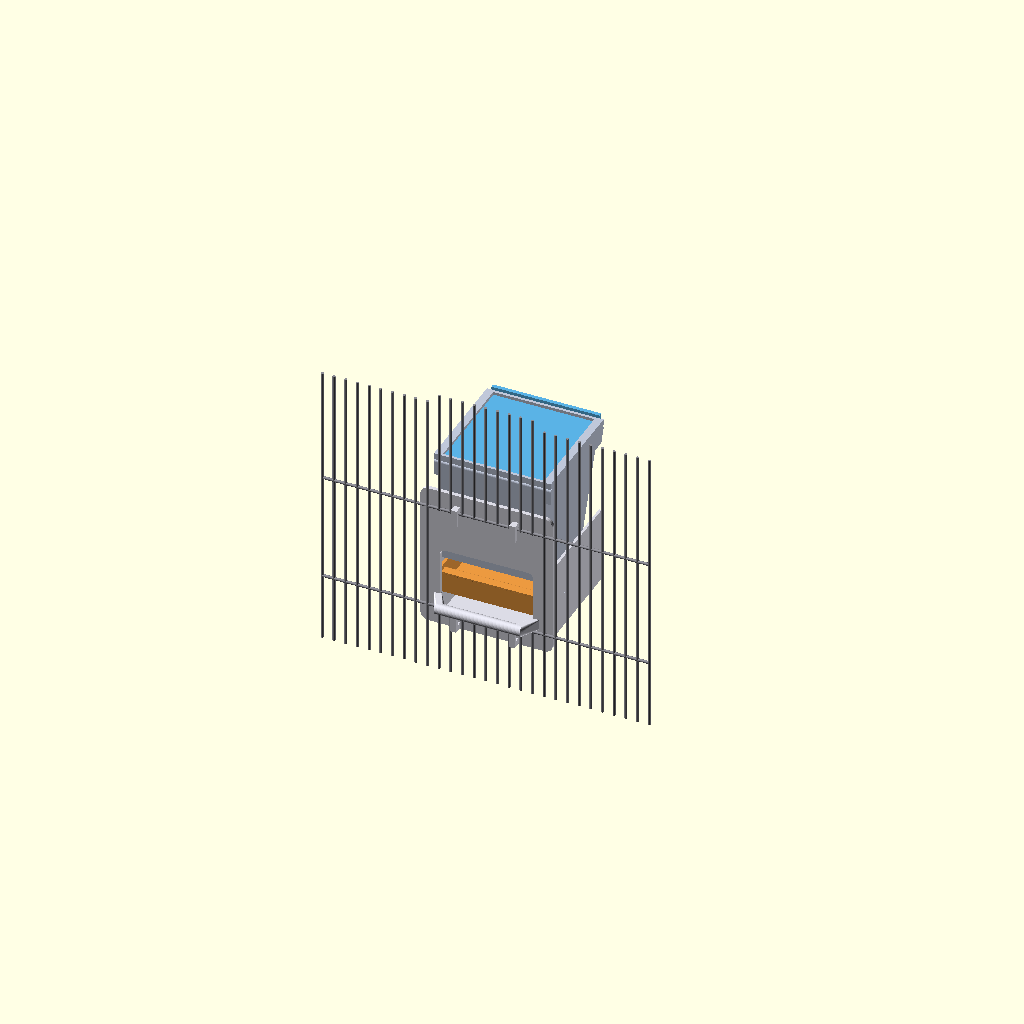
Cell 1: the model at its default parameters.
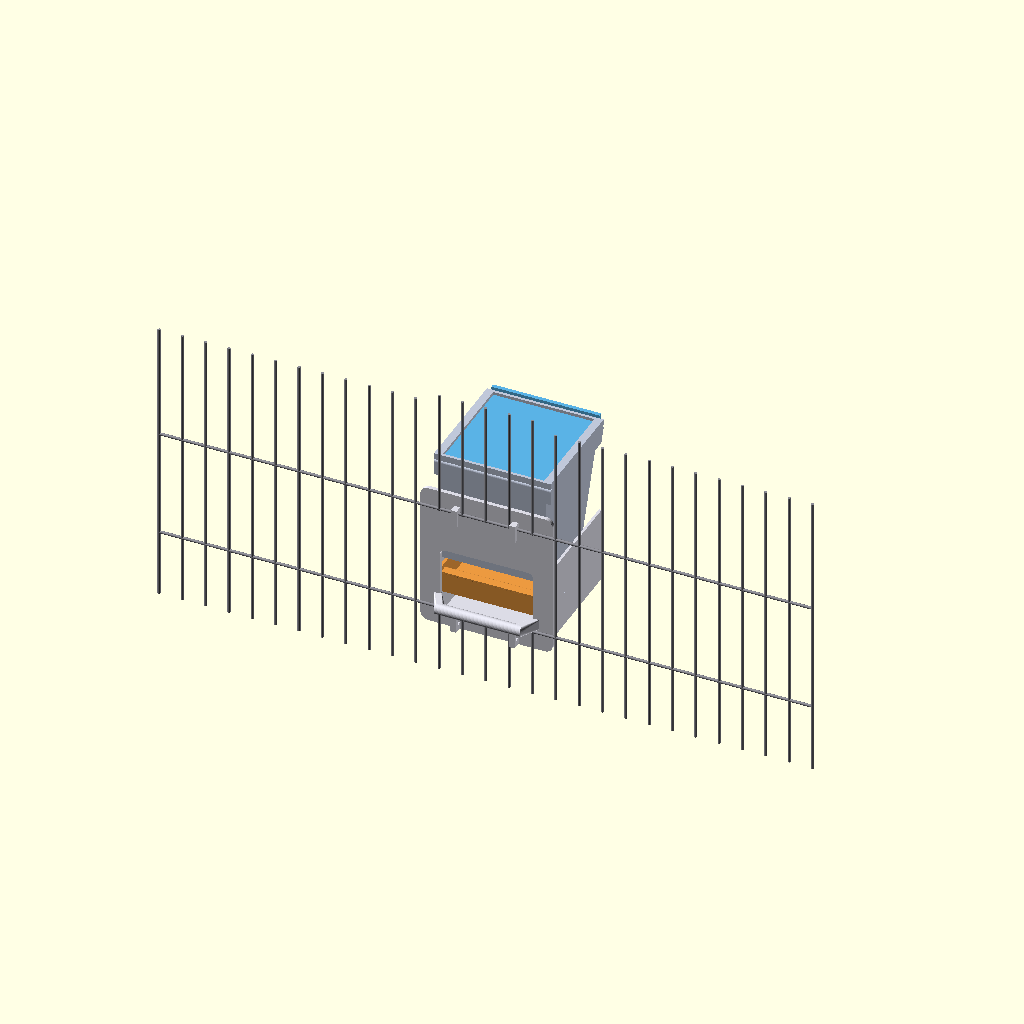
Cell 2: the same model with bar_pitch = 24.
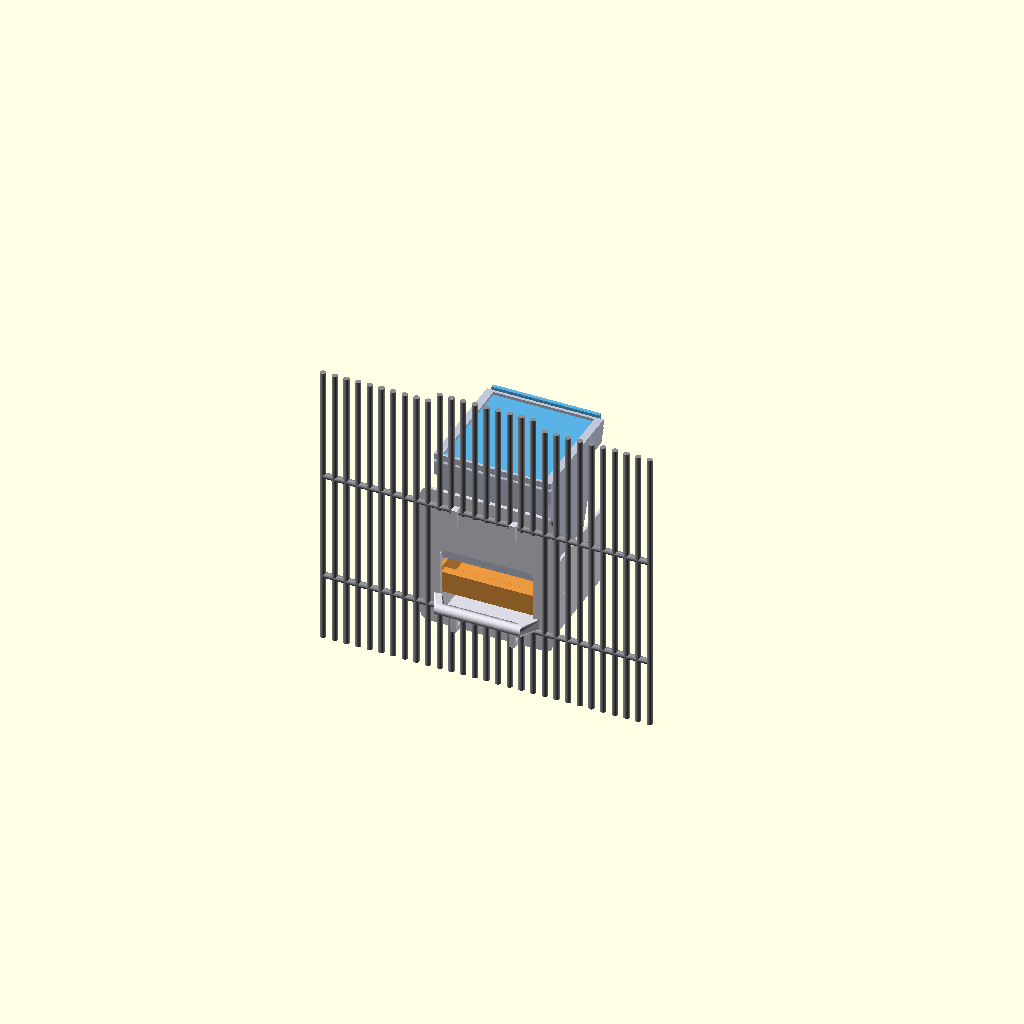
Cell 3 — bar_dia set to 6, the other parameters unchanged.
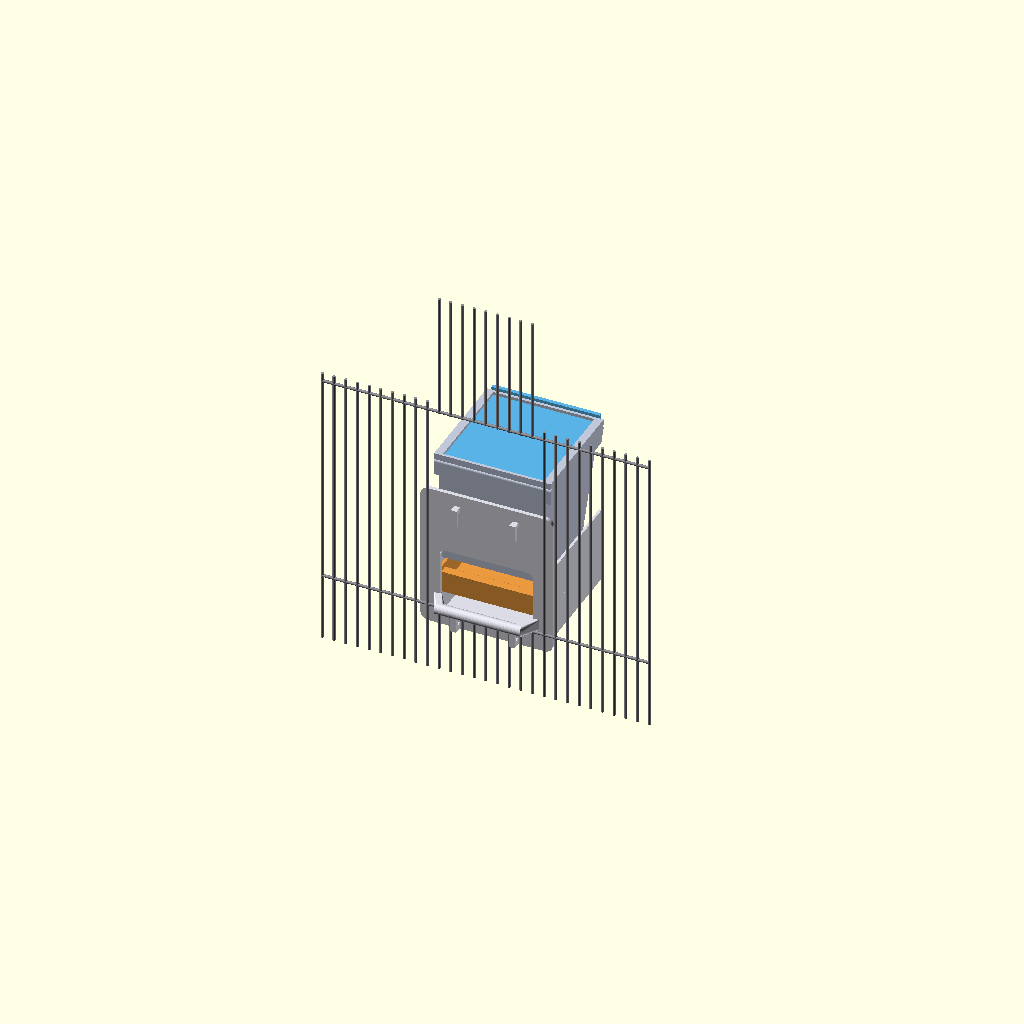
Cell 4: door_h = 220 (everything else at default).
One fixed orthographic camera (rotation 55°, 0°, 25°; colour scheme Cornfield) for every cell.
OpenSCAD source file hopper/critic-loop/B1/hopper.scad:
part = "assembly";
$fn = 40;

wall        = 3;
bar_pitch   = 12;
bar_dia     = 3;
door_w      = 110;
door_h      = 110;
cage_y0     = -3;

tank_in_x   = 52;
tank_out_x  = 55;
up_out_x    = 60;

front_y     = 16;
slot_w      = 72;
rear_y0     = front_y + slot_w;
floor_z     = 46;
top_z       = 152;
wall_ang    = 70;
rear_y1     = rear_y0 + (top_z - floor_z) / tan(wall_ang);
rear_out_y  = rear_y1 + wall;

face_x      = 68;
face_t      = 4;
face_z0     = -20;
face_z1     = 130;
win_x       = 48;
win_z0      = 0;
win_z1      = 64;

hook_x      = 30;
hook_w      = 6;

bay_in_x    = 52;
bay_out_x   = 55;
lip_out_x   = 58;
lip_z       = 58;
rail_z0     = 10;
rail_z1     = 14;
rail_in_x   = 48;
bay_z0      = -20;

tray_x       = 51.5;
tray_y0      = 4;
tray_y1      = 96;
tray_floor_z = 14;
tray_lip_z   = 36;
tray_side_z  = 41;

perch_r = 5.5;
perch_y = -16;
perch_z = 8.3;
perch_x = 44;

groove_z0  = 154;
groove_z1  = 158.5;
groove_x   = 56;
tank_top_z = 161.5;

lid_x  = 55.6;
lid_t  = 4;
lid_z0 = 154.3;
lid_y0 = 15.7;
lid_y1 = 134;

cav = [[front_y, floor_z], [rear_y0, floor_z], [rear_y1, top_z], [front_y, top_z]];

module yz(pts, x0, x1)
  translate([x0, 0, 0]) rotate([90, 0, 90]) linear_extrude(x1 - x0) polygon(pts);

module yz_o(pts, r, x0, x1)
  translate([x0, 0, 0]) rotate([90, 0, 90]) linear_extrude(x1 - x0) offset(r = r) polygon(pts);

module tank() {
  difference() {
    union() {
      yz_o(cav, wall, -tank_out_x, tank_out_x);
      intersection() {
        yz_o(cav, wall, -up_out_x, up_out_x);
        translate([-up_out_x, -200, 138]) cube([2*up_out_x, 400, 40]);
      }
      translate([-up_out_x, front_y - wall, top_z + wall])
        cube([2*up_out_x, rear_out_y - front_y + wall, tank_top_z - top_z - wall]);
    }
    yz(cav, -tank_in_x, tank_in_x);
    translate([-up_out_x - 1, front_y - 2*wall, floor_z - 30]) cube([2*up_out_x + 2, 200, 30]);
    translate([-tank_in_x, front_y, top_z]) cube([2*tank_in_x, rear_y1 - front_y, 40]);
    translate([-groove_x, front_y - 0.4, groove_z0])
      cube([2*groove_x, rear_out_y - front_y + wall + 60, groove_z1 - groove_z0]);
  }
}

module faceplate() {
  difference() {
    rotate([90, 0, 0]) translate([0, 0, -face_t]) linear_extrude(face_t) offset(r = 8)
      translate([-face_x + 8, face_z0 + 8]) square([2*face_x - 16, face_z1 - face_z0 - 16]);
    translate([0, -1, 0]) rotate([90, 0, 0]) translate([0, 0, -face_t - 2])
      linear_extrude(face_t + 4) offset(r = 6)
        translate([-win_x + 6, win_z0 + 6]) square([2*win_x - 12, win_z1 - win_z0 - 12]);
  }
}

module hooks() {
  for (sx = [-1, 1]) translate([sx * hook_x - hook_w/2, 0, 0]) {
    translate([0, -8, 113]) cube([hook_w, 12, 5]);
    translate([0, -8, 100]) cube([hook_w, 4, 18]);
  }
}

module retainers() {
  for (sx = [-1, 1]) translate([sx * hook_x - hook_w/2, 0, 0]) {
    translate([0, -9, -19]) cube([hook_w, 13, 6]);
    hull() {
      translate([0, -9, -19]) cube([hook_w, 4, 6]);
      translate([0, -9, -1]) cube([hook_w, 4, 4]);
    }
  }
}

module perch() {
  union() {
    translate([-perch_x, perch_y, perch_z]) rotate([0, 90, 0]) cylinder(r = perch_r, h = 2*perch_x);
    for (sx = [-1, 1]) hull() {
      translate([sx > 0 ? perch_x - 6 : -perch_x, perch_y, perch_z]) rotate([0, 90, 0]) cylinder(r = perch_r, h = 6);
      translate([sx > 0 ? 50 : -56, face_t, perch_z - perch_r]) cube([6, 3, 2*perch_r]);
    }
  }
}

module base() {
  union() {
    faceplate();
    hooks();
    retainers();
    difference() {
      for (sx = [-1, 1]) translate([sx > 0 ? bay_in_x : -lip_out_x, face_t, bay_z0])
        cube([lip_out_x - bay_in_x, rear_out_y - face_t, lip_z - bay_z0]);
      for (sx = [-1, 1]) translate([sx > 0 ? bay_in_x - 1 : -bay_out_x - 0.3, face_t - 1, floor_z])
        cube([bay_out_x - bay_in_x + 1.3, rear_out_y, lip_z - floor_z + 1]);
    }
    perch();
    translate([-bay_out_x, face_t, bay_z0]) cube([2*bay_out_x, rear_out_y - face_t, 4]);
    for (sx = [-1, 1]) translate([sx > 0 ? rail_in_x : -bay_out_x, face_t, rail_z0])
      cube([bay_out_x - rail_in_x, rear_out_y - face_t, rail_z1 - rail_z0]);
    translate([-bay_out_x, rear_y0, 43]) cube([2*bay_out_x, wall / sin(wall_ang), floor_z - 43]);
  }
}

module tray() {
  union() {
    translate([-tray_x, tray_y0, tray_floor_z]) cube([2*tray_x, tray_y1 - tray_y0, wall]);
    for (sx = [-1, 1]) translate([sx > 0 ? tray_x - wall : -tray_x, tray_y0, tray_floor_z])
      cube([wall, tray_y1 - tray_y0, tray_side_z - tray_floor_z]);
    translate([-tray_x, tray_y1 - wall, tray_floor_z]) cube([2*tray_x, wall, tray_side_z - tray_floor_z]);
    translate([-tray_x, tray_y0, tray_floor_z]) cube([2*tray_x, wall, tray_lip_z - tray_floor_z]);
    hull() {
      translate([-tray_x, tray_y0 + wall/2, tray_lip_z - wall/2]) rotate([0, 90, 0]) cylinder(r = wall/2, h = 2*tray_x);
      translate([-tray_x, tray_y0 + wall/2 + 7, tray_lip_z - wall/2]) rotate([0, 90, 0]) cylinder(r = wall/2, h = 2*tray_x);
      translate([-tray_x, tray_y0 + wall/2 + 9, tray_lip_z - wall/2 - 5]) rotate([0, 90, 0]) cylinder(r = wall/2, h = 2*tray_x);
    }
  }
}

module lid() {
  union() {
    translate([-lid_x, lid_y0, lid_z0]) cube([2*lid_x, lid_y1 - lid_y0, lid_t]);
    translate([-lid_x, lid_y1 - 4, lid_z0 + lid_t]) cube([2*lid_x, 4, 6]);
  }
}

module cage() {
  n = 14;
  color([0.55, 0.55, 0.58]) {
    for (i = [-n : n]) {
      bx = i * bar_pitch;
      if (abs(bx) > door_w/2 + 1)
        translate([bx, cage_y0 + bar_dia/2, -70]) cylinder(r = bar_dia/2, h = 300);
      else {
        translate([bx, cage_y0 + bar_dia/2, -70]) cylinder(r = bar_dia/2, h = 70);
        translate([bx, cage_y0 + bar_dia/2, door_h]) cylinder(r = bar_dia/2, h = 130);
      }
    }
    translate([-n*bar_pitch, cage_y0 + bar_dia/2, 0]) rotate([0, 90, 0]) cylinder(r = bar_dia/2, h = 2*n*bar_pitch);
    translate([-n*bar_pitch, cage_y0 + bar_dia/2, door_h + bar_dia/2]) rotate([0, 90, 0]) cylinder(r = bar_dia/2, h = 2*n*bar_pitch);
  }
}

module cavity() {
  difference() {
    yz(cav, -tank_in_x, tank_in_x);
    tank();
    base();
  }
}

if (part == "base") base();
else if (part == "tank") tank();
else if (part == "tray") tray();
else if (part == "lid") lid();
else if (part == "cavity") cavity();
else if (part == "cage") cage();
else if (part == "assembly" || part == "assembly_nocage") {
  color([0.86, 0.86, 0.9]) base();
  color([0.75, 0.78, 0.85]) tank();
  color([0.92, 0.6, 0.25]) tray();
  color([0.35, 0.7, 0.9]) lid();
  if (part == "assembly") cage();
}
Parameter table extracted from the source (name, type, default, range or options):
part: string, default "assembly"
wall: number, default 3
bar_pitch: number, default 12
bar_dia: number, default 3
door_w: number, default 110
door_h: number, default 110
cage_y0: number, default -3
tank_in_x: number, default 52
tank_out_x: number, default 55
up_out_x: number, default 60
front_y: number, default 16
slot_w: number, default 72
floor_z: number, default 46
top_z: number, default 152
wall_ang: number, default 70
face_x: number, default 68
face_t: number, default 4
face_z0: number, default -20
face_z1: number, default 130
win_x: number, default 48
win_z0: number, default 0
win_z1: number, default 64
hook_x: number, default 30
hook_w: number, default 6
bay_in_x: number, default 52
bay_out_x: number, default 55
lip_out_x: number, default 58
lip_z: number, default 58
rail_z0: number, default 10
rail_z1: number, default 14
rail_in_x: number, default 48
bay_z0: number, default -20
tray_x: number, default 51.5
tray_y0: number, default 4
tray_y1: number, default 96
tray_floor_z: number, default 14
tray_lip_z: number, default 36
tray_side_z: number, default 41
perch_r: number, default 5.5
perch_y: number, default -16
perch_z: number, default 8.3
perch_x: number, default 44
groove_z0: number, default 154
groove_z1: number, default 158.5
groove_x: number, default 56
tank_top_z: number, default 161.5
lid_x: number, default 55.6
lid_t: number, default 4
lid_z0: number, default 154.3
lid_y0: number, default 15.7
lid_y1: number, default 134
